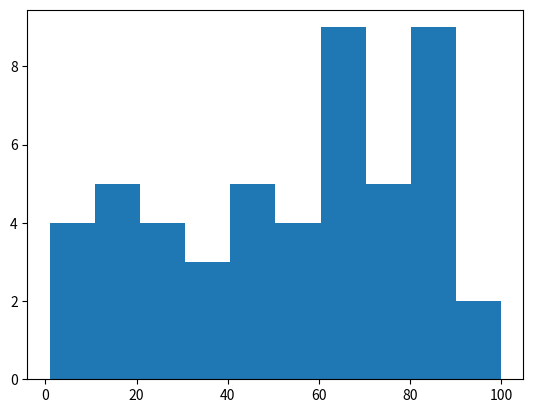

Python code for this plot:
import matplotlib.pyplot as plt

import random as rd

hist=[]
for i in range(50):
    hist.append(rd.randint(1,100))

plt.hist(hist,bins=10)
plt.show()